The GitHub repository catherinedaou/Classifying-PET-Bottles contains a labelled image folder "Classifying-PET-Bottles" with 6 categories: bottle 1000 ml, bottle 1500 ml, bottle 2000 ml, bottle 250 ml, bottle 330 ml, bottle 500 ml. Examples follow, each with its label.

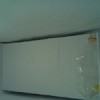
Label: bottle 330 ml

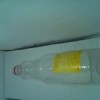
Label: bottle 1000 ml

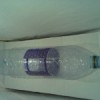
Label: bottle 1500 ml

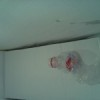
Label: bottle 500 ml

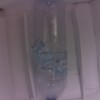
Label: bottle 2000 ml

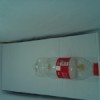
Label: bottle 330 ml
